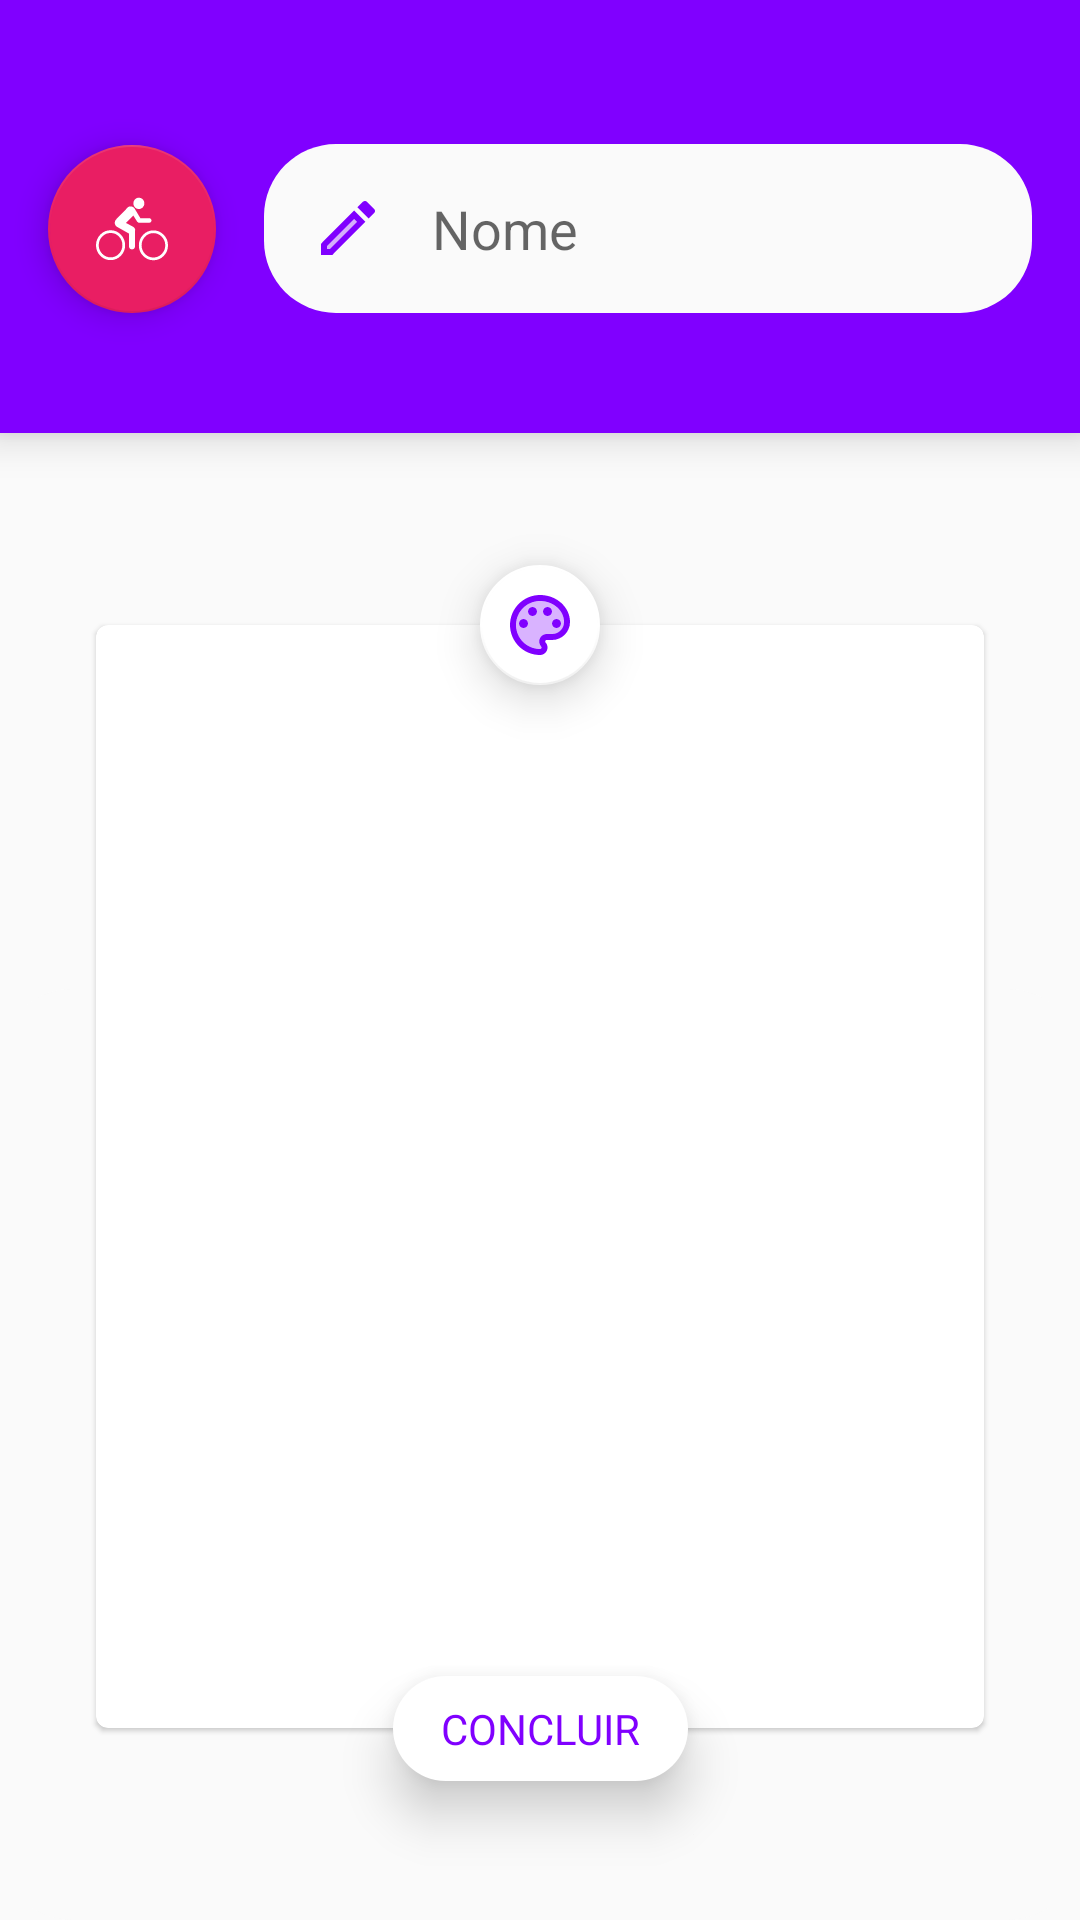

This screen was rendered from an Android layout file. Write that file and the resources it references.
<!-- AndroidManifest.xml: application theme AppTheme -->
<!-- res/layout/activity_add_edit_categoria.xml -->
<?xml version="1.0" encoding="utf-8"?>
<layout xmlns:android="http://schemas.android.com/apk/res/android"
    xmlns:app="http://schemas.android.com/apk/res-auto"
    xmlns:tools="http://schemas.android.com/tools">


    <FrameLayout
        android:id="@+id/windowParent"
        android:layout_width="match_parent"
        android:layout_height="match_parent"
        android:background="?colorPrimary">

        <androidx.constraintlayout.widget.ConstraintLayout
            android:id="@+id/parent"
            android:layout_width="match_parent"
            android:layout_height="match_parent"
            android:background="?appWindowBackground"
            tools:context=".activities.categories.AddEditCategory">


            <androidx.constraintlayout.widget.ConstraintLayout
                android:id="@+id/ptop"
                android:layout_width="match_parent"
                android:layout_height="wrap_content"
                android:background="?colorPrimary"
                android:elevation="8dp"
                android:paddingTop="32dp"
                android:paddingBottom="24dp"
                app:layout_constraintTop_toTopOf="parent"
                tools:context=".activities.categories.AddEditCategory">


                <com.google.android.material.floatingactionbutton.FloatingActionButton
                    android:id="@+id/fab_icone"
                    android:layout_width="wrap_content"
                    android:layout_height="wrap_content"
                    android:layout_margin="16dp"
                    android:clickable="true"
                    android:focusable="true"
                    app:layout_constraintBottom_toBottomOf="parent"
                    app:layout_constraintStart_toStartOf="parent"
                    app:layout_constraintTop_toTopOf="parent"
                    app:srcCompat="@drawable/ic_cat_11" />


                <EditText
                    android:id="@+id/edt_nome"
                    android:layout_width="0dp"
                    android:layout_height="match_parent"

                    android:layout_margin="16dp"
                    android:layout_weight="1"
                    android:background="@drawable/back_retangulo_categoria"
                    android:drawableStart="@drawable/vec_editar"
                    android:drawablePadding="16dp"
                    android:ems="10"
                    android:hint="@string/Nome"
                    android:imeOptions="actionDone"
                    android:inputType="textCapSentences"
                    android:maxLines="1"
                    android:padding="16dp"

                    app:layout_constraintBottom_toBottomOf="parent"
                    app:layout_constraintEnd_toEndOf="parent"
                    app:layout_constraintStart_toEndOf="@id/fab_icone"
                    app:layout_constraintTop_toTopOf="parent" />


            </androidx.constraintlayout.widget.ConstraintLayout>


            <androidx.coordinatorlayout.widget.CoordinatorLayout
                android:layout_width="match_parent"
                android:layout_height="0dp"
                android:elevation="5dp"
                app:cardBackgroundColor="?attr/appCardBackground"
                app:layout_constraintBottom_toBottomOf="parent"
                app:layout_constraintTop_toBottomOf="@id/ptop">

                <com.google.android.material.floatingactionbutton.FloatingActionButton
                    android:id="@+id/fab_alternar"
                    android:layout_width="wrap_content"
                    android:layout_height="wrap_content"
                    android:clickable="true"
                    android:focusable="true"
                    app:backgroundTint="@android:color/white"
                    app:elevation="9dp"
                    app:fabSize="mini"
                    app:layout_anchor="@id/cv"
                    app:layout_anchorGravity="center|top"
                    app:srcCompat="@drawable/vec_paleta" />

                <TextView
                    android:id="@+id/edtConcluir"
                    android:layout_width="wrap_content"
                    android:layout_height="wrap_content"
                    android:background="@drawable/back_retangulo_categoria_concluir_btn"
                    android:drawableStart="@drawable/vec_check"
                    android:drawablePadding="8dp"
                    android:elevation="10dp"
                    android:text="@string/Concluir"
                    android:gravity="center_vertical"
                    android:paddingStart="16dp"
                    android:paddingTop="8dp"
                    android:paddingEnd="16dp"
                    android:paddingBottom="8dp"
                    android:textAllCaps="true"
                    android:textColor="?colorPrimary"
                    app:layout_anchor="@id/cv"
                    app:layout_anchorGravity="center|bottom" />


                <androidx.cardview.widget.CardView
                    android:id="@+id/cv"
                    android:layout_width="match_parent"
                    android:layout_height="match_parent"
                    android:layout_marginStart="32dp"
                    android:layout_marginTop="64dp"
                    android:layout_marginEnd="32dp"
                    android:layout_marginBottom="64dp"
                    app:cardBackgroundColor="?attr/appCardBackground"
                    app:cardCornerRadius="@dimen/app_card_raio"
                    app:cardElevation="@dimen/app_card_elevation"
                    app:layout_constraintBottom_toBottomOf="parent"
                    app:layout_constraintTop_toBottomOf="@id/ptop">


                    <GridView

                        android:id="@+id/gridView"
                        android:layout_width="match_parent"
                        android:layout_height="match_parent"
                        android:nestedScrollingEnabled="true"
                        android:numColumns="auto_fit"
                        android:scrollIndicators="none"
                        android:scrollbarSize="0dp" />


                </androidx.cardview.widget.CardView>
            </androidx.coordinatorlayout.widget.CoordinatorLayout>

            <TextView
                android:layout_width="0dp"
                android:layout_height="0dp"
                android:background="@drawable/back_retangulo_categoria"
                app:layout_constraintBottom_toBottomOf="parent"
                app:layout_constraintEnd_toEndOf="parent"
                app:layout_constraintStart_toStartOf="parent"
                app:layout_constraintTop_toBottomOf="@id/center" />

            <TextView
                android:id="@+id/center"
                android:layout_width="wrap_content"
                android:layout_height="wrap_content"
                app:layout_constraintBottom_toBottomOf="parent"
                app:layout_constraintEnd_toEndOf="parent"
                app:layout_constraintStart_toStartOf="parent"
                app:layout_constraintTop_toTopOf="parent" />


        </androidx.constraintlayout.widget.ConstraintLayout>
    </FrameLayout>


</layout>
<!-- resources referenced by this layout -->
<resources>
  <dimen name="app_card_elevation">1dp</dimen>
  <dimen name="app_card_raio">4dp</dimen>
  <!-- drawable back_retangulo_categoria (drawable) -->
  <?xml version="1.0" encoding="utf-8"?>
  <shape xmlns:android="http://schemas.android.com/apk/res/android"
      android:shape="rectangle">
      <corners android:radius="24dp" />
      <solid android:color="?appWindowBackground" />
      <size
          android:width="48dp"
          android:height="12dp" />
  </shape>
  <!-- drawable back_retangulo_categoria_concluir_btn (drawable) -->
  <?xml version="1.0" encoding="utf-8"?>
  <shape xmlns:android="http://schemas.android.com/apk/res/android"
      android:shape="rectangle">
      <corners android:radius="50dp" />
      <solid android:color="@color/branco" />
      <size
          android:width="15dp"
          android:height="3dp" />
  </shape>
  <!-- drawable vec_editar (drawable) -->
  <vector xmlns:android="http://schemas.android.com/apk/res/android"
      android:width="24dp"
      android:height="24dp"
      android:viewportWidth="24"
      android:viewportHeight="24">
    <path
        android:pathData="M5,18.08V19h0.92l9.06,-9.06 -0.92,-0.92z"
        android:strokeAlpha="0.3"
        android:fillColor="?colorPrimary"
        android:fillAlpha="0.3"/>
    <path
        android:pathData="M3,17.25V21h3.75L17.81,9.94l-3.75,-3.75L3,17.25zM5.92,19H5v-0.92l9.06,-9.06 0.92,0.92L5.92,19zM20.71,5.63l-2.34,-2.34c-0.2,-0.2 -0.45,-0.29 -0.71,-0.29s-0.51,0.1 -0.7,0.29l-1.83,1.83 3.75,3.75 1.83,-1.83c0.39,-0.39 0.39,-1.02 0,-1.41z"
        android:fillColor="?colorPrimary"/>
  </vector>
  <string name="Concluir">Concluir</string>
  <string name="Nome">Nome</string>
  <style name="AppTheme" parent="Theme.AppCompat.Light.NoActionBar">
          
          <item name="colorPrimary">@color/colorPrimary</item>
          <item name="colorPrimaryDark">@color/colorPrimaryDark</item>
          <item name="colorAccent">@color/colorAccent</item>
  
          <item name="appTextPrimary">@color/textColorPrimary</item>
          <item name="appTextSecondary">@color/textColorSecondary</item>
          <item name="appCardBackground">@color/branco</item>
          <item name="appWindowBackground">@color/windowBackground</item>
  
          <item name="android:windowBackground">@android:color/transparent</item>
          <item name="android:windowIsTranslucent">true</item>
  
      </style>
  <color name="branco">#FFFFFF</color>
  <color name="colorPrimary">#8000FF</color>
  <color name="colorPrimaryDark">#8000FF</color>
  <color name="colorAccent">#E91E63</color>
  <color name="textColorPrimary">#000000</color>
  <color name="textColorSecondary">#80000000</color>
  <color name="windowBackground">#FAFAFA</color>
</resources>
